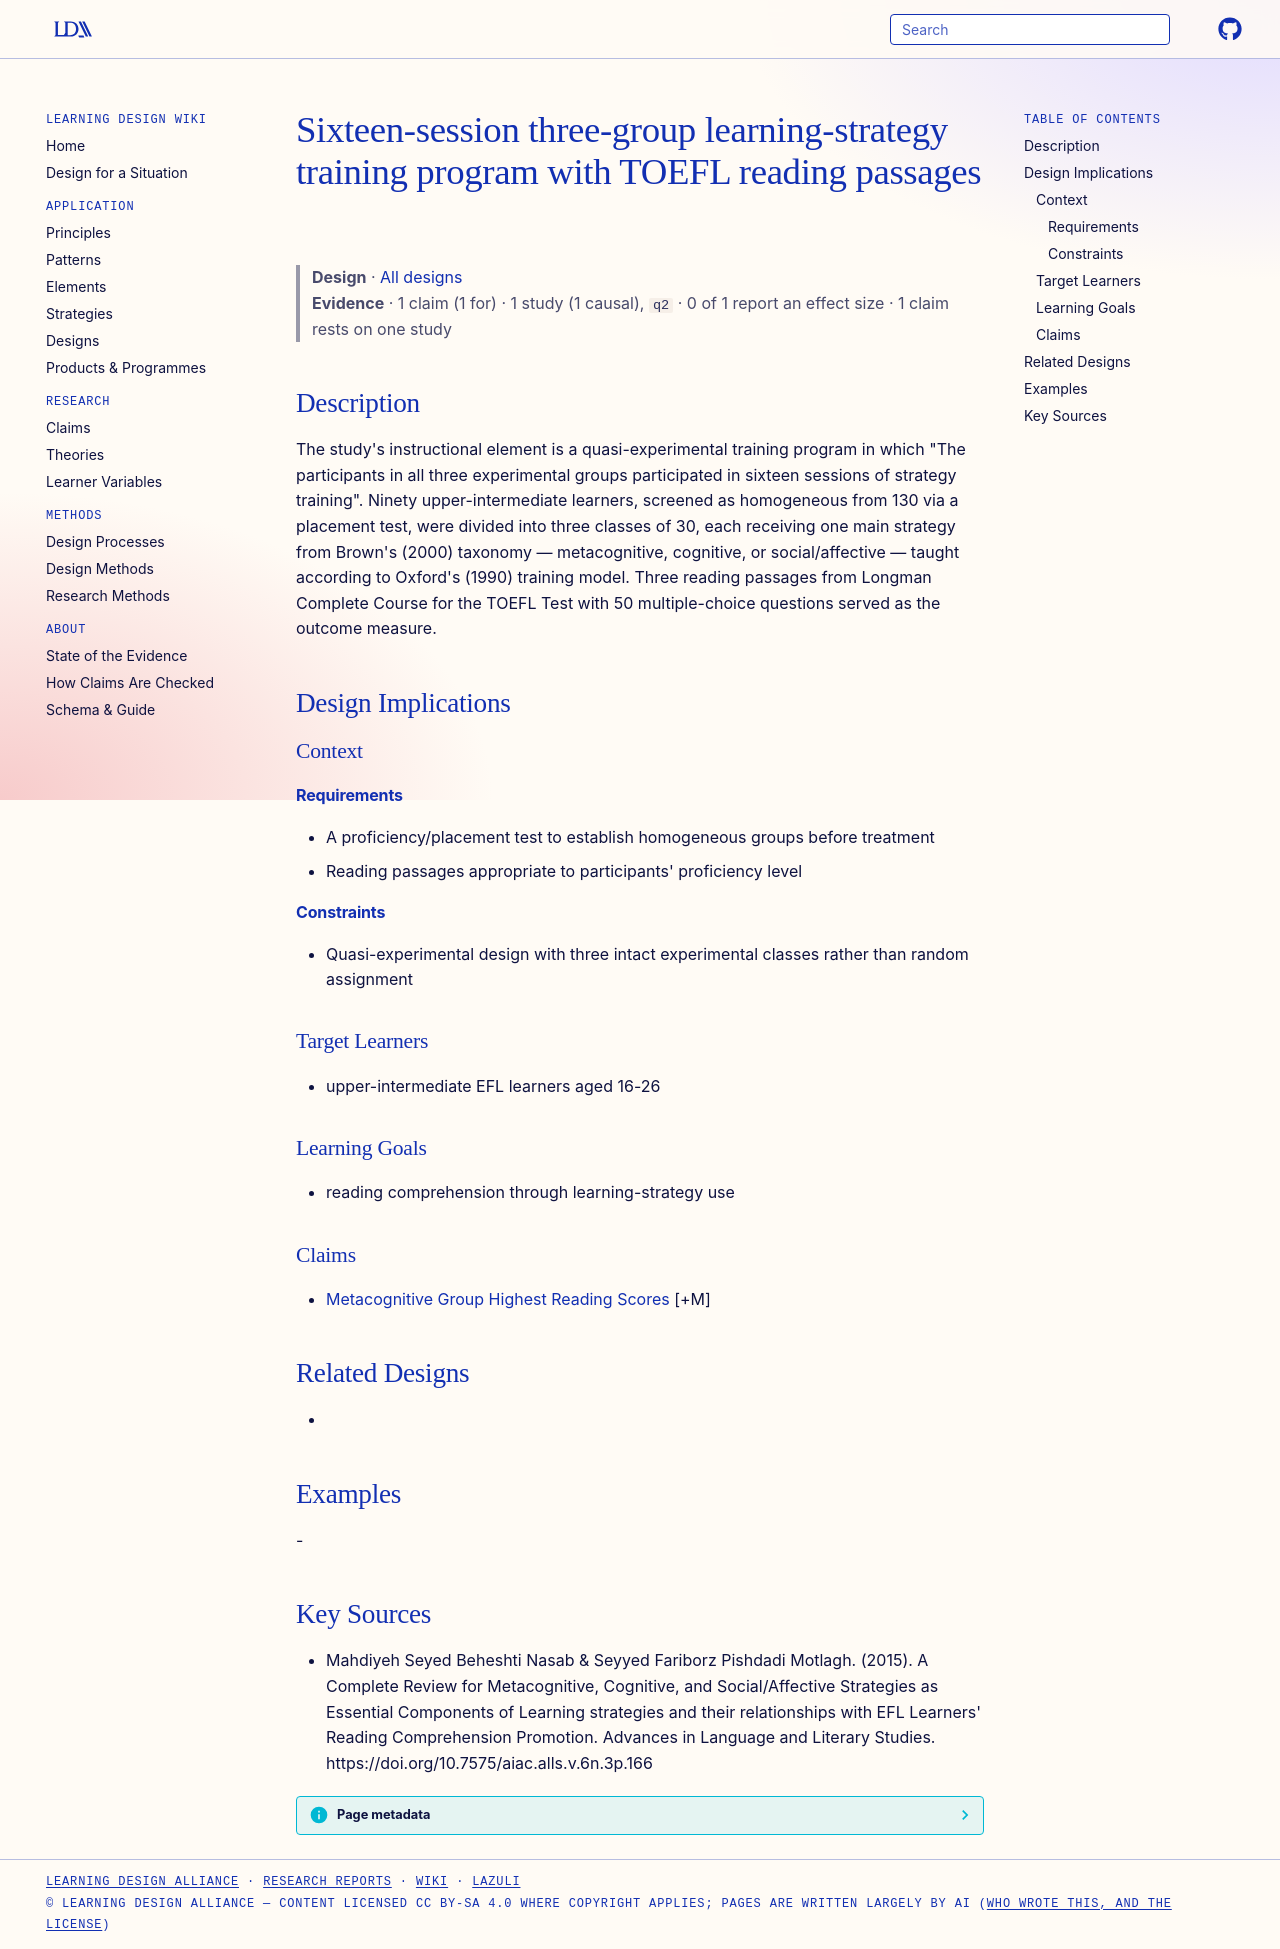

repository: Learning-Design-Alliance/learning-wiki · page: designs/sixteen-session-strategy-training-program/index.html · generator: mkdocs

---
type: design
id: sixteen-session-strategy-training-program
title: Sixteen-session three-group learning-strategy training program with TOEFL reading passages
description: "The study's instructional element is a quasi-experimental training program in which \"The participants in all three experimental groups participated in sixteen sessions of strategy training\"."
status: review
generated:
  by: "process:settle-candidates"
  at: 2026-11-01
sources:
  - id: mahdiyeh-seyed-beheshti-nasab-seyyed-fariborz-pishdadi-motlagh-2015
    resource: "https://doi.org/10.7575/aiac.alls.v.6n.3p.166"
    title: "Mahdiyeh Seyed Beheshti Nasab & Seyyed Fariborz Pishdadi Motlagh. (2015). A Complete Review for Metacognitive, Cognitive, and Social/Affective Strategies as Essential Components of Learning strategies and their relationships with EFL Learners' Reading Comprehension Promotion. Advances in Language and Literary Studies. https://doi.org/10.7575/aiac.alls.v.6n.3p.166"
    author: "Mahdiyeh Seyed Beheshti Nasab & Seyyed Fariborz Pishdadi Motlagh"
---

# Sixteen-session three-group learning-strategy training program with TOEFL reading passages

> **Design** · [All designs](index.md)
> **Evidence** · 1 claim (1 for) · 1 study (1 causal), `q2` · 0 of 1 report an effect size · 1 claim rests on one study

## Description
The study's instructional element is a quasi-experimental training program in which "The participants in all three experimental groups participated in sixteen sessions of strategy training". Ninety upper-intermediate learners, screened as homogeneous from 130 via a placement test, were divided into three classes of 30, each receiving one main strategy from Brown's (2000) taxonomy — metacognitive, cognitive, or social/affective — taught according to Oxford's (1990) training model. Three reading passages from Longman Complete Course for the TOEFL Test with 50 multiple-choice questions served as the outcome measure.

## Design Implications

### Context
#### Requirements
- A proficiency/placement test to establish homogeneous groups before treatment
- Reading passages appropriate to participants' proficiency level
#### Constraints
- Quasi-experimental design with three intact experimental classes rather than random assignment

### Target Learners
- upper-intermediate EFL learners aged 16-26

### Learning Goals
- reading comprehension through learning-strategy use

### Claims
- [Metacognitive Group Highest Reading Scores](../claims/metacognitive-group-highest-reading-scores.md) [+M]

## Related Designs
- 

## Examples
-

## Key Sources
- Mahdiyeh Seyed Beheshti Nasab & Seyyed Fariborz Pishdadi Motlagh. (2015). A Complete Review for Metacognitive, Cognitive, and Social/Affective Strategies as Essential Components of Learning strategies and their relationships with EFL Learners' Reading Comprehension Promotion. Advances in Language and Literary Studies. https://doi.org/10.7575/aiac.alls.v.6n.3p.166
